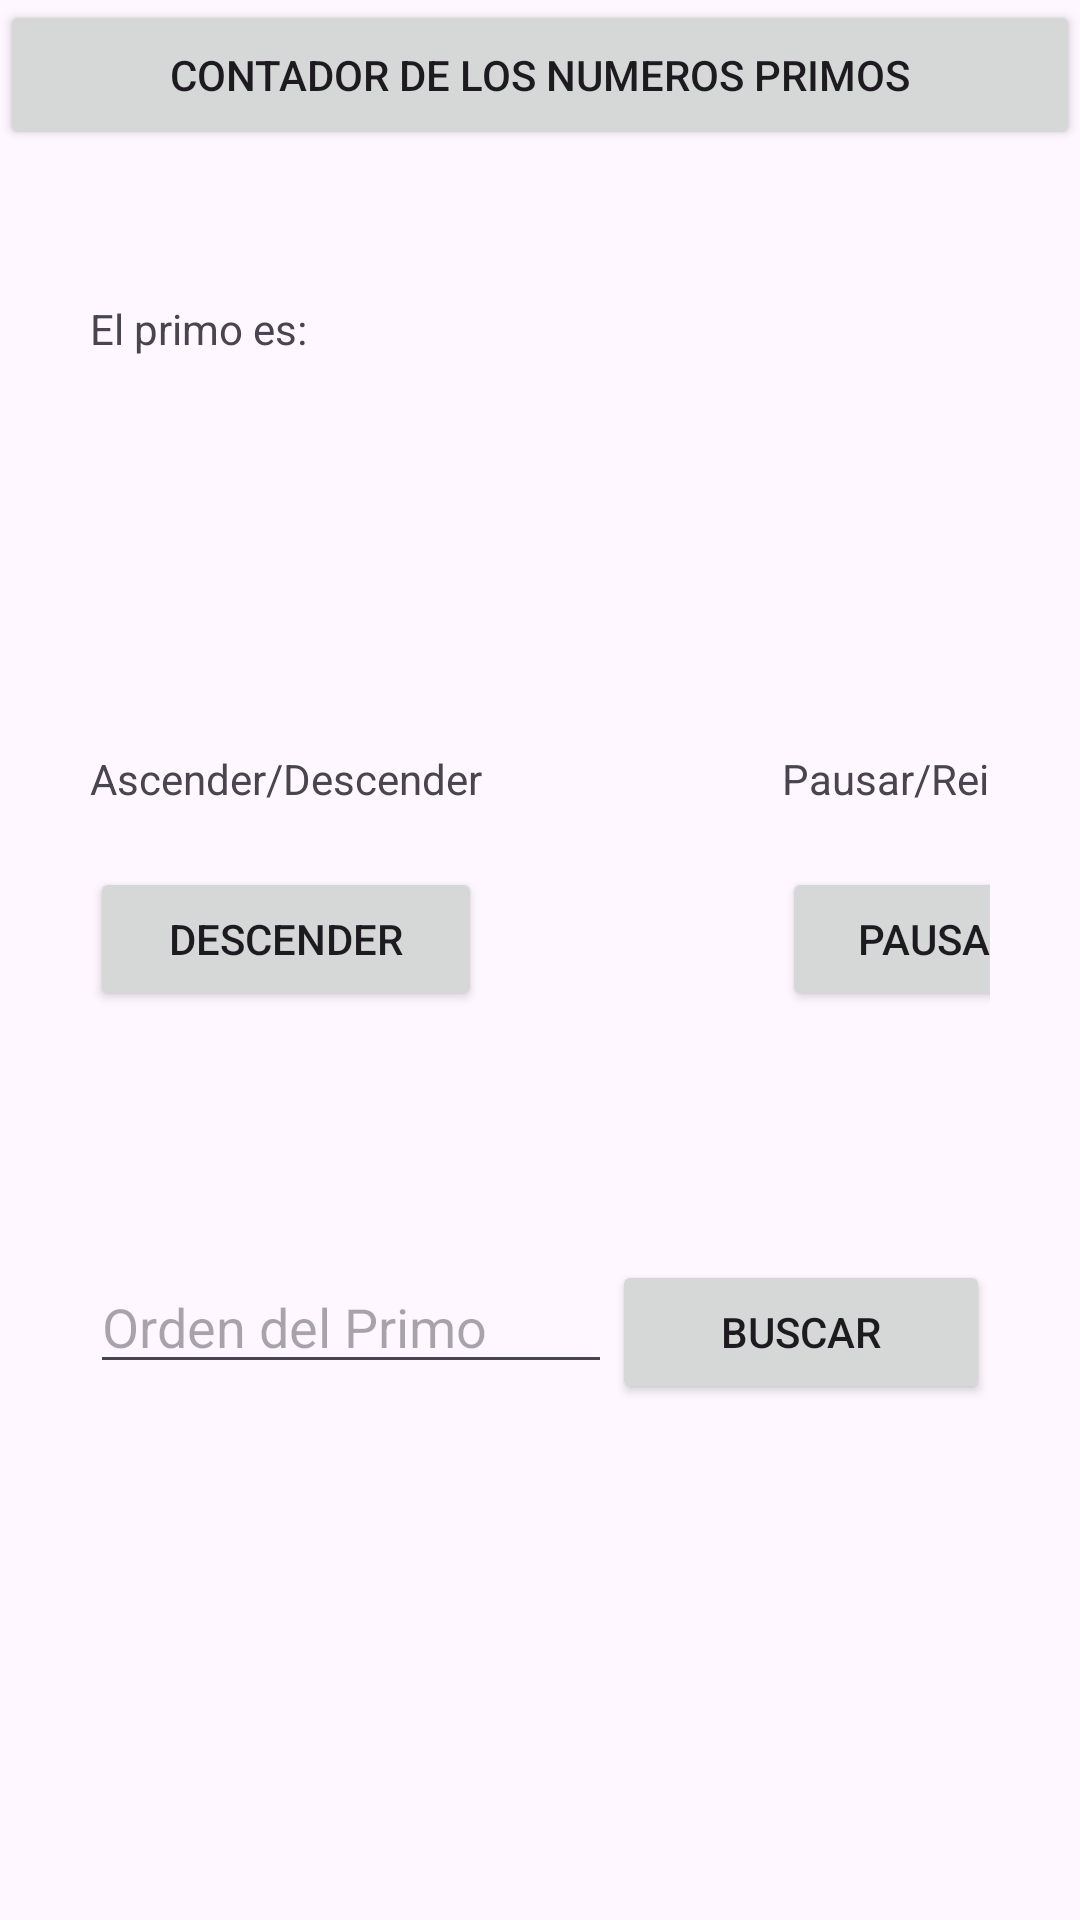

Layout XML and referenced resources for this Android screen:
<!-- AndroidManifest.xml: application theme Theme._20185910_lab3 -->
<!-- res/layout/activity_prime_numbers.xml -->
<?xml version="1.0" encoding="utf-8"?>
<androidx.constraintlayout.widget.ConstraintLayout xmlns:android="http://schemas.android.com/apk/res/android"
    xmlns:app="http://schemas.android.com/apk/res-auto"
    xmlns:tools="http://schemas.android.com/tools"
    android:id="@+id/main"
    android:layout_width="match_parent"
    android:layout_height="match_parent"
    tools:context=".PrimeNumbersActivity">

    <androidx.constraintlayout.widget.ConstraintLayout
        android:layout_width="match_parent"
        android:layout_height="match_parent">

        <Button
            android:layout_width="match_parent"
            android:layout_height="50dp"
            android:text="contador de los Numeros Primos"
            app:layout_constraintEnd_toEndOf="parent"
            app:layout_constraintStart_toStartOf="parent"
            app:layout_constraintTop_toTopOf="parent" />

        <LinearLayout
            android:id="@+id/linearLayout"
            android:layout_width="match_parent"
            android:layout_height="match_parent"
            android:layout_marginStart="30dp"
            android:layout_marginTop="100dp"
            android:layout_marginEnd="30dp"
            android:orientation="horizontal"
            app:layout_constraintEnd_toEndOf="parent"
            app:layout_constraintStart_toStartOf="parent"
            app:layout_constraintTop_toTopOf="parent">

            <TextView
                android:layout_width="wrap_content"
                android:layout_height="wrap_content"
                android:layout_weight="1"
                android:text="El primo es: " />

            <TextView
                android:id="@+id/textView"
                android:layout_width="wrap_content"
                android:layout_height="wrap_content"
                android:layout_marginTop="10dp"
                android:layout_weight="1"
                android:text="" />
        </LinearLayout>

        <Button
            android:layout_width="450dp"
            android:layout_height="1dp"
            android:layout_marginStart="1dp"
            android:layout_marginTop="180dp"
            android:layout_marginEnd="1dp"
            android:text="Button"
            app:layout_constraintEnd_toEndOf="parent"
            app:layout_constraintStart_toStartOf="parent"
            app:layout_constraintTop_toTopOf="parent" />

        <TableLayout
            android:layout_width="match_parent"
            android:layout_height="match_parent"
            android:layout_marginStart="30dp"
            android:layout_marginTop="250dp"
            android:layout_marginEnd="30dp"
            app:layout_constraintEnd_toEndOf="parent"
            app:layout_constraintStart_toStartOf="parent"
            app:layout_constraintTop_toTopOf="parent">

            <TableRow
                android:layout_width="match_parent"
                android:layout_height="match_parent">

                <TextView
                    android:layout_width="wrap_content"
                    android:layout_height="wrap_content"
                    android:layout_marginEnd="100dp"
                    android:text="Ascender/Descender" />

                <TextView
                    android:layout_width="wrap_content"
                    android:layout_height="wrap_content"
                    android:text="Pausar/Reiniciar" />
            </TableRow>

            <TableRow
                android:layout_width="match_parent"
                android:layout_height="match_parent"
                android:layout_marginTop="20dp">

                <Button
                    android:id="@+id/textView22"
                    android:layout_width="wrap_content"
                    android:layout_height="wrap_content"
                    android:layout_marginEnd="100dp"
                    android:text="Descender" />

                <Button
                    android:id="@+id/textView44"
                    android:layout_width="wrap_content"
                    android:layout_height="wrap_content"
                    android:text="Pausar" />
            </TableRow>

        </TableLayout>

        <LinearLayout
            android:layout_width="match_parent"
            android:layout_height="match_parent"
            android:layout_marginTop="340dp"
            android:orientation="horizontal"
            app:layout_constraintEnd_toEndOf="parent"
            app:layout_constraintStart_toStartOf="parent"
            app:layout_constraintTop_toTopOf="parent">

            <TextView
                android:id="@+id/modoConteo"
                android:layout_width="wrap_content"
                android:layout_height="wrap_content"
                android:layout_weight="1"
                android:gravity="center"
                android:text="" />
        </LinearLayout>

        <Button
            android:layout_width="450dp"
            android:layout_height="1dp"
            android:layout_marginStart="1dp"
            android:layout_marginTop="380dp"
            android:layout_marginEnd="1dp"
            android:text="Button"
            app:layout_constraintEnd_toEndOf="parent"
            app:layout_constraintStart_toStartOf="parent"
            app:layout_constraintTop_toTopOf="parent" />

        <LinearLayout
            android:layout_width="match_parent"
            android:layout_height="match_parent"
            android:layout_marginStart="30dp"
            android:layout_marginTop="420dp"
            android:layout_marginEnd="30dp"
            android:orientation="horizontal"
            app:layout_constraintBottom_toBottomOf="parent"
            app:layout_constraintEnd_toEndOf="parent"
            app:layout_constraintStart_toStartOf="parent"
            app:layout_constraintTop_toTopOf="parent">

            <EditText
                android:id="@+id/editTextText"
                android:layout_width="wrap_content"
                android:layout_height="wrap_content"
                android:layout_weight="1"
                android:digits="0123456789"
                android:hint="Orden del Primo"
                android:inputType="number" />

            <Button
                android:id="@+id/button"
                android:layout_width="wrap_content"
                android:layout_height="wrap_content"
                android:layout_weight="1"
                android:text="Buscar" />
        </LinearLayout>

        <LinearLayout
            android:layout_width="match_parent"
            android:layout_height="match_parent"
            android:layout_marginTop="670dp"
            android:orientation="horizontal"
            app:layout_constraintEnd_toEndOf="parent"
            app:layout_constraintStart_toStartOf="parent"
            app:layout_constraintTop_toTopOf="parent">

            <TextView
                android:id="@+id/textView2"
                android:layout_width="wrap_content"
                android:layout_height="wrap_content"
                android:layout_weight="1" />

            <Button
                android:id="@+id/textView88"
                android:layout_width="2dp"
                android:layout_height="wrap_content"
                android:layout_weight="1"
                android:text="Regresar" />
        </LinearLayout>

    </androidx.constraintlayout.widget.ConstraintLayout>

</androidx.constraintlayout.widget.ConstraintLayout>
<!-- resources referenced by this layout -->
<resources>
  <style name="Theme._20185910_lab3" parent="Base.Theme._20185910_lab3" />
  <style name="Base.Theme._20185910_lab3" parent="Theme.Material3.DayNight.NoActionBar">
          
          
      </style>
</resources>
